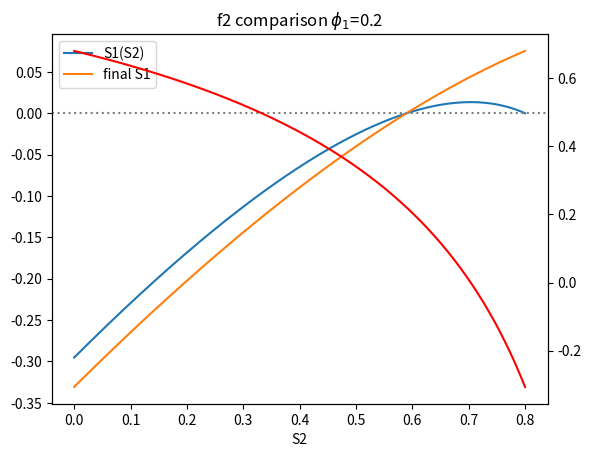

Here is the Python script that generated this plot:
import numpy as np
import matplotlib.pyplot as plt

binary_iterations = 200
OPT_iterations = 30
NE_iterations = 50


def final_size_searcher_binary(phi1, beta, beta_ratio, gamma, epsilon, plot):
	"""
	binary search the final sizes of 2 groups interacting
	"""
	S2s = []
	f2s = []
	phi2 = 1 - phi1
	S2_l = 0
	S2_r = phi2 * (1 - epsilon)
	for _ in range(binary_iterations):
		S2_m = (S2_l + S2_r) / 2
		S1 = S1_final_searcher(S2_m, beta, beta_ratio, gamma, epsilon, phi1)
		f = f2([S1, S2_m], phi1, beta, beta_ratio, gamma, epsilon)
		S2s.append(S2_m)
		f2s.append(f)
		if f > 0:
			S2_r = S2_m
		else:
			S2_l = S2_m
	S2 = S2_m
	S1 = S1_final_searcher(S2, beta, beta_ratio, gamma, epsilon, phi1)
	f = f2([S1, S2_m], phi1, beta, beta_ratio, gamma, epsilon)
	S2s.append(S2_m)
	f2s.append(f)

	if plot:
		fig = plt.figure()
		ax1 = fig.add_subplot()
		[ax1.plot([i, i + 1], [S2s[i], S2s[i + 1]], c='red' if S2s[i + 1] > S2s[i] else 'green') for i in
		 range(len(S2s) - 1)]
		# ax1.axhline(0, c='grey', linestyle=':')
		# ax1.scatter(S2s[-1], f2s[-1], c='red')
		plt.show()
	return S1, S2


def S1_final_searcher(S2, beta, beta_ratio, gamma, epsilon, phi1):
	S_trace = []
	f_trace = []
	S1_l = 0
	S1_r = phi1 * (1 - epsilon)
	for _ in range(binary_iterations):
		S1_m = (S1_l + S1_r) / 2
		f = f1([S1_m, S2], phi1, beta, beta_ratio, gamma, epsilon)
		S_trace.append(S1_m)
		f_trace.append(f)
		if f > 0:
			S1_r = S1_m
		else:
			S1_l = S1_m
	# print(S_trace)
	# print(f_trace)
	# fig = plt.figure()
	# ax1 = fig.add_subplot()
	# ax1.plot(S_trace, f_trace)
	# plt.show()
	return S1_m


def S2_final_searcher(S1, beta, beta_ratio, gamma, epsilon, phi1):
	S_trace = []
	f_trace = []
	S2_l = 0
	S2_r = phi1 * (1 - epsilon)
	for _ in range(binary_iterations):
		S2_m = (S2_l + S2_r) / 2
		f = f2([S1, S2_m], phi1, beta, beta_ratio, gamma, epsilon)
		S_trace.append(S2_m)
		f_trace.append(f)
		if f > 0:
			S2_r = S2_m
		else:
			S2_l = S2_m
	# print(S_trace)
	# print(f_trace)
	# fig = plt.figure()
	# ax1 = fig.add_subplot()
	# ax1.plot(S_trace, f_trace)
	# plt.show()
	return S2_m


def f1(point, phi1, beta, beta_ratio, gamma, epsilon):
	[S1, S2] = point
	phi2 = 1 - phi1
	b11 = beta
	b12 = beta * beta_ratio
	# b22 = beta * beta_ratio * beta_ratio
	S1_0 = phi1 * (1 - epsilon)
	# S2_0 = phi2 * (1 - epsilon)
	ret = S1 - S1_0 * np.exp(b11 / gamma * (S1 - phi1) + b12 / gamma * (S2 - phi2))
	return ret


def f2(point, phi1, beta, beta_ratio, gamma, epsilon):
	[S1, S2] = point
	phi2 = 1 - phi1
	# b11 = beta
	b21 = beta * beta_ratio
	b22 = beta * beta_ratio * beta_ratio
	# S1_0 = phi1 * (1 - epsilon)
	S2_0 = phi2 * (1 - epsilon)
	ret = S2 - S2_0 * np.exp(b21 / gamma * (S1 - phi1) + b22 / gamma * (S2 - phi2))
	return ret


def f2_final_size_plotter(phi1, beta, beta_ratio, gamma, epsilon, plot):
	phi2 = 1 - phi1
	b11 = beta
	b12 = b21 = beta * beta_ratio
	b22 = beta * beta_ratio * beta_ratio
	S2_step = 0.001
	S2_range = np.arange(0, phi2 + S2_step, S2_step)
	S1s = []
	for S2 in S2_range:
		S1s.append(S1_final_searcher(S2, beta, beta_ratio, gamma, epsilon, phi1))
	# fig = plt.figure()
	# ax1 = fig.add_subplot()
	# ax1.plot(S2_range, S1s)
	# ax1.set_xlabel('S2')
	# ax1.set_ylabel('S1(S2)')
	# plt.show()
	# plt.close(fig)

	df2s = []
	f2s = []
	for S1, S2 in zip(S1s, S2_range):
		X = (b11 * (S1 - phi1) + b12 * (S2 - phi2)) / gamma
		Y = (b21 * (S1 - phi1) + b22 * (S2 - phi2)) / gamma
		df2s.append(1-phi2 * np.exp(Y) * (b21 / gamma * S1 * b12 / gamma / (1 - S1 * b11 / gamma) + b22 / gamma))
		f2s.append(f2([S1, S2], phi1, beta, beta_ratio, gamma, epsilon))

	# fig = plt.figure()
	# ax1 = fig.add_subplot()
	# ax1.plot(S2_range, df2s)
	# ax1.set_xlabel('S2')
	# ax1.set_ylabel('dfs/dS2')
	# plt.show()
	# plt.close(fig)

	S2_range_final = np.arange(0, phi2 + S2_step, S2_step)
	S1_final, S2_final = final_size_searcher_binary(phi1, beta, beta_ratio, gamma, epsilon, False)
	f2s_final = []
	for S2 in S2_range_final:
		f2s_final.append(f2([S1_final, S2], phi1, beta, beta_ratio, gamma, epsilon))
	fig = plt.figure()
	ax1 = fig.add_subplot()
	ax2 = ax1.twinx()
	ax1.set_title(rf'f2 comparison $\phi_1$={phi1}')
	ax1.set_xlabel('S2')
	l1 = ax1.plot(S2_range, f2s, label='S1(S2)')
	l2 = ax1.plot(S2_range_final, f2s_final, label='final S1')
	ax2.plot(S2_range, df2s, label='df2', c='red')
	ax1.axhline(0, c='grey', linestyle=':')
	ax1.legend()
	plt.show()
	return


def f1_final_size_plotter(phi1, beta, beta_ratio, gamma, epsilon, plot):
	phi2 = 1 - phi1
	S1_step = 0.001
	S1_range = np.arange(0, phi2 + S1_step, S1_step)
	S2s = []
	for S1 in S1_range:
		S2s.append(S2_final_searcher(S1, beta, beta_ratio, gamma, epsilon, phi1))
	fig = plt.figure()
	ax1 = fig.add_subplot()
	ax1.plot(S1_range, S2s)
	plt.show()
	plt.close(fig)

	f1s = []
	for S1, S2 in zip(S1_range, S2s):
		f1s.append(f1([S1, S2], phi1, beta, beta_ratio, gamma, epsilon))

	S1_range_final = np.arange(0, 2 + S1_step, S1_step)
	S1_final, S2_final = final_size_searcher_binary(phi1, beta, beta_ratio, gamma, epsilon, False)
	f1s_final = []
	for S1 in S1_range_final:
		f1s_final.append(f1([S1, S2_final], phi1, beta, beta_ratio, gamma, epsilon))
	fig = plt.figure()
	ax1 = fig.add_subplot()
	ax1.set_title('f1 comparison')
	ax1.plot(S1_range, f1s, label='S2(S1)')
	ax1.plot(S1_range_final, f1s_final, label='final S2')
	ax1.axhline(0, c='grey', linestyle=':')
	ax1.legend()
	plt.show()
	return


def main():
	f2_final_size_plotter(phi1=0.2, beta=2 / 14, beta_ratio=0.7, gamma=1 / 14, epsilon=0.0001, plot=True)
	# f1_final_size_plotter(phi1=0.5, beta=2 / 14, beta_ratio=0.5, gamma=1 / 14, epsilon=0.0001, plot=True)
	return


if __name__ == '__main__':
	main()
